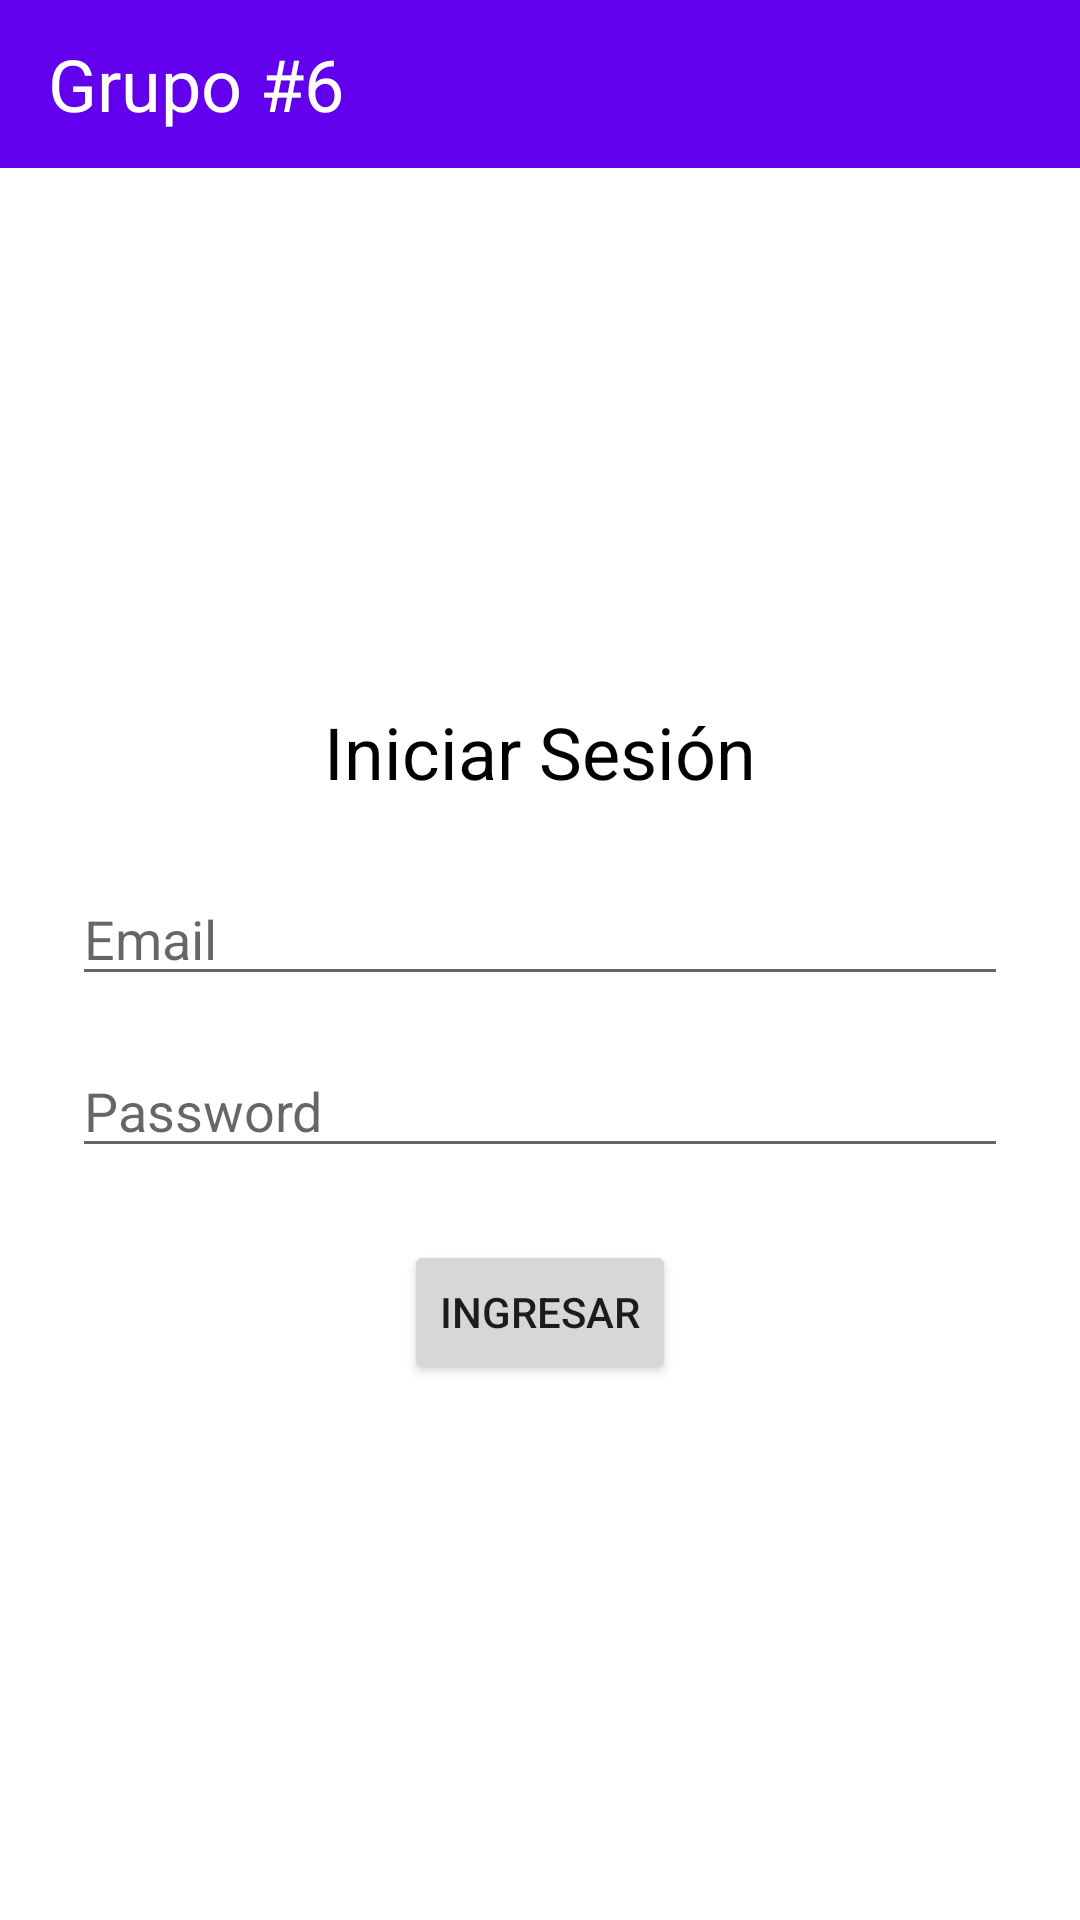

Android layout source for this screen:
<!-- AndroidManifest.xml: application theme Theme.PreguntasApp -->
<!-- res/layout/activity_login.xml -->
<?xml version="1.0" encoding="utf-8"?>
<LinearLayout
    xmlns:android="http://schemas.android.com/apk/res/android"
    xmlns:tools="http://schemas.android.com/tools"
    android:layout_width="match_parent"
    android:layout_height="match_parent"
    tools:context=".Login"
    android:orientation="vertical">
    <Toolbar
        android:layout_width="match_parent"
        android:layout_height="wrap_content"
        android:background="@color/purple_500">
        <TextView
            android:layout_width="wrap_content"
            android:layout_height="wrap_content"
            android:text="Grupo #6"
            android:textSize="24dp"
            android:textColor="@color/white"/>
    </Toolbar>

    <LinearLayout
        android:layout_width="match_parent"
        android:layout_height="0dp"
        android:layout_weight="1"
        android:gravity="center"
        android:orientation="vertical"
        android:layout_marginHorizontal="24dp">


        <TextView
            android:layout_width="wrap_content"
            android:layout_height="wrap_content"
            android:text="Iniciar Sesión"
            android:textSize="24dp"
            android:textColor="@color/black"
            android:layout_marginBottom="24dp"/>


        <EditText
            android:id="@+id/input_email"
            android:layout_width="match_parent"
            android:layout_height="wrap_content"
            android:hint="Email"
            android:inputType="textEmailAddress"
            android:layout_marginBottom="16dp"/>

        <EditText
            android:id="@+id/input_password"
            android:layout_width="match_parent"
            android:layout_height="wrap_content"
            android:hint="Password"
            android:inputType="textPassword"/>

        <Button
            android:id="@+id/login_btn"
            android:layout_marginTop="24dp"
            android:layout_width="wrap_content"
            android:layout_height="wrap_content"
            android:layout_gravity="center"
            android:text="Ingresar" />

    </LinearLayout>




</LinearLayout>
<!-- resources referenced by this layout -->
<resources>
  <style name="Theme.PreguntasApp" parent="Theme.MaterialComponents.DayNight.DarkActionBar">
          
          <item name="colorPrimary">@color/purple_500</item>
          <item name="colorPrimaryVariant">@color/purple_700</item>
          <item name="colorOnPrimary">@color/white</item>
          
          <item name="colorSecondary">@color/teal_200</item>
          <item name="colorSecondaryVariant">@color/teal_700</item>
          <item name="colorOnSecondary">@color/black</item>
          
          <item name="android:statusBarColor">?attr/colorPrimaryVariant</item>
          
          <item name="windowActionBar">false</item>
          <item name="windowNoTitle">true</item>
      </style>
  <!-- not gathered from this repository: default colours our renderer supplied (Android Studio template values) -->
  <color name="purple_500">#FF6200EE</color>
  <color name="purple_700">#FF3700B3</color>
  <color name="teal_200">#FF03DAC5</color>
  <color name="teal_700">#FF018786</color>
  <color name="black">#FF000000</color>
  <color name="white">#FFFFFFFF</color>
</resources>
